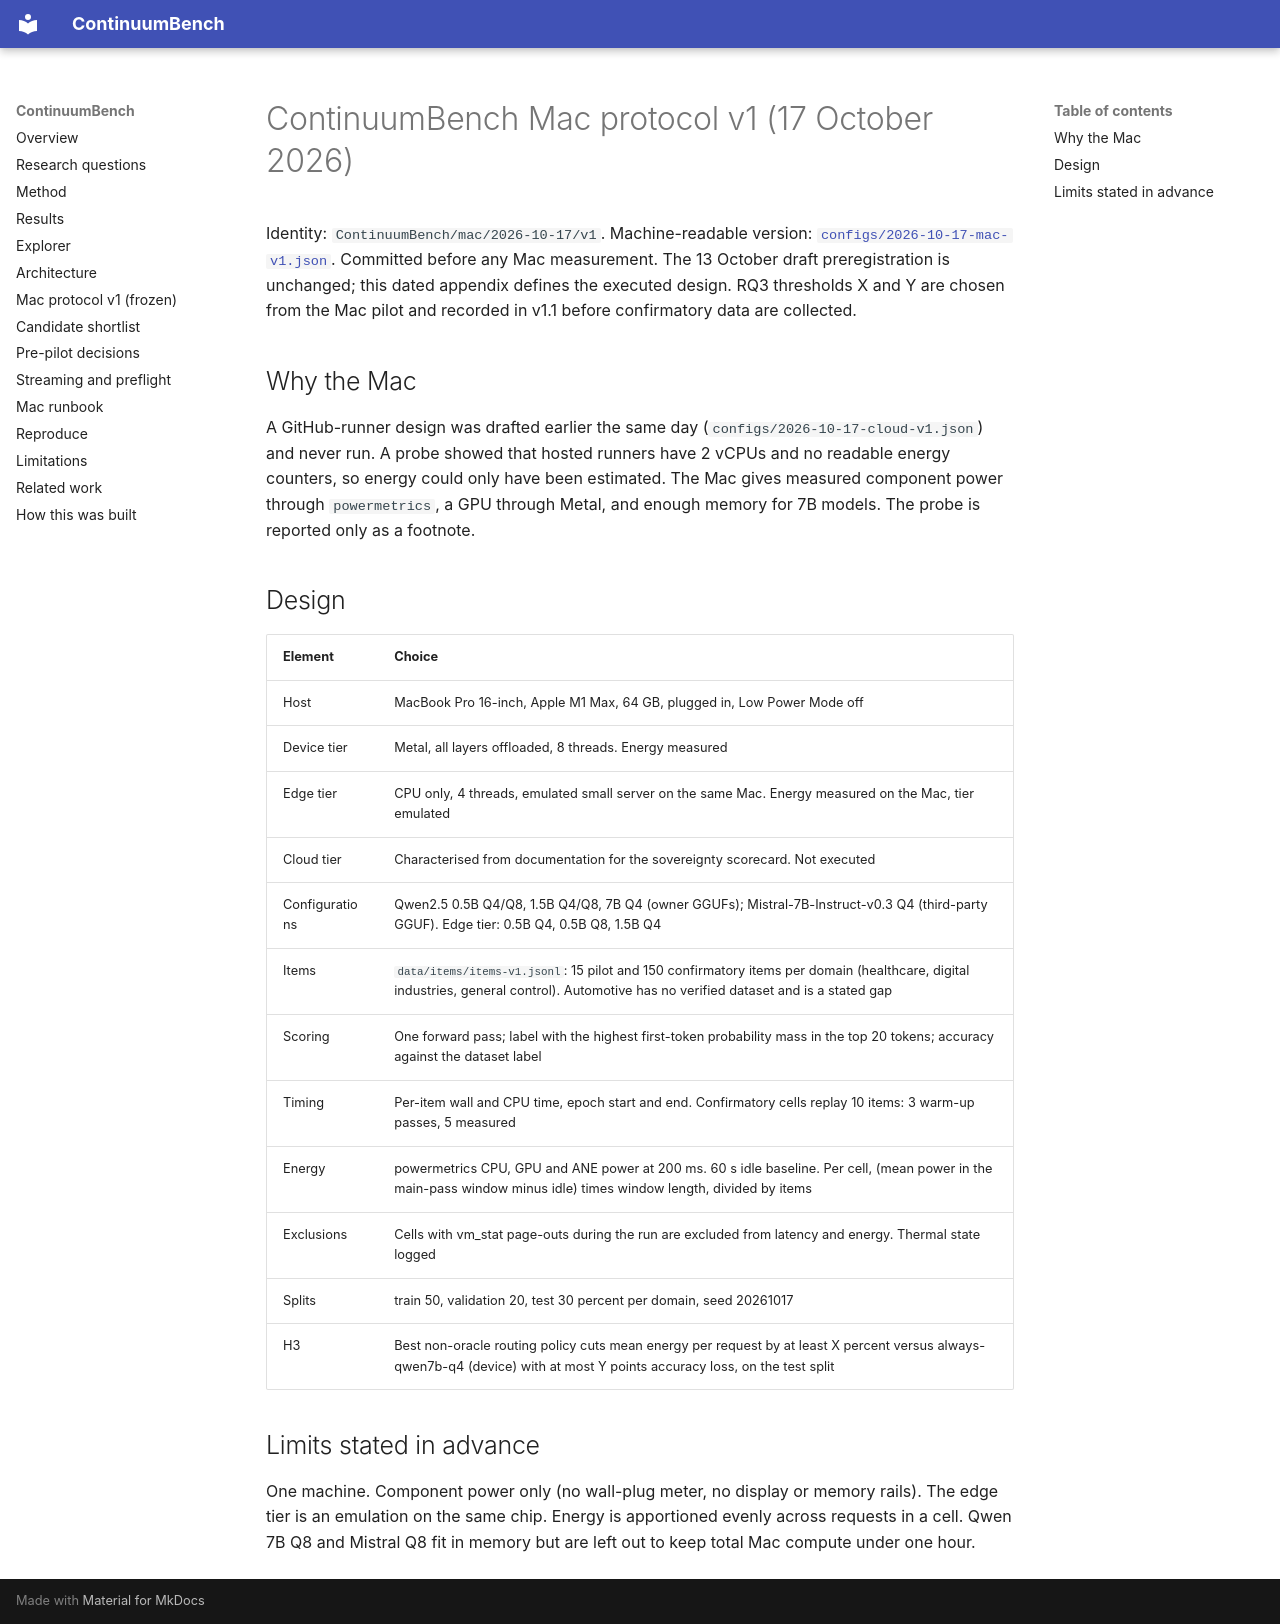

repository: Agent007repo/continuum-bench · page: protocols/2026-10-17-mac-v1/index.html · generator: mkdocs

# ContinuumBench Mac protocol v1 (17 October 2026)

Identity: `ContinuumBench/mac/2026-10-17/v1`. Machine-readable version: [`configs/2026-10-17-mac-v1.json`](../../configs/2026-10-17-mac-v1.json). Committed before any Mac measurement. The 13 October draft preregistration is unchanged; this dated appendix defines the executed design. RQ3 thresholds X and Y are chosen from the Mac pilot and recorded in v1.1 before confirmatory data are collected.

## Why the Mac

A GitHub-runner design was drafted earlier the same day (`configs/2026-10-17-cloud-v1.json`) and never run. A probe showed that hosted runners have 2 vCPUs and no readable energy counters, so energy could only have been estimated. The Mac gives measured component power through `powermetrics`, a GPU through Metal, and enough memory for 7B models. The probe is reported only as a footnote.

## Design

| Element | Choice |
|---|---|
| Host | MacBook Pro 16-inch, Apple M1 Max, 64 GB, plugged in, Low Power Mode off |
| Device tier | Metal, all layers offloaded, 8 threads. Energy measured |
| Edge tier | CPU only, 4 threads, emulated small server on the same Mac. Energy measured on the Mac, tier emulated |
| Cloud tier | Characterised from documentation for the sovereignty scorecard. Not executed |
| Configurations | Qwen2.5 0.5B Q4/Q8, 1.5B Q4/Q8, 7B Q4 (owner GGUFs); Mistral-7B-Instruct-v0.3 Q4 (third-party GGUF). Edge tier: 0.5B Q4, 0.5B Q8, 1.5B Q4 |
| Items | `data/items/items-v1.jsonl`: 15 pilot and 150 confirmatory items per domain (healthcare, digital industries, general control). Automotive has no verified dataset and is a stated gap |
| Scoring | One forward pass; label with the highest first-token probability mass in the top 20 tokens; accuracy against the dataset label |
| Timing | Per-item wall and CPU time, epoch start and end. Confirmatory cells replay 10 items: 3 warm-up passes, 5 measured |
| Energy | powermetrics CPU, GPU and ANE power at 200 ms. 60 s idle baseline. Per cell, (mean power in the main-pass window minus idle) times window length, divided by items |
| Exclusions | Cells with vm_stat page-outs during the run are excluded from latency and energy. Thermal state logged |
| Splits | train 50, validation 20, test 30 percent per domain, seed 20261017 |
| H3 | Best non-oracle routing policy cuts mean energy per request by at least X percent versus always-qwen7b-q4 (device) with at most Y points accuracy loss, on the test split |

## Limits stated in advance

One machine. Component power only (no wall-plug meter, no display or memory rails). The edge tier is an emulation on the same chip. Energy is apportioned evenly across requests in a cell. Qwen 7B Q8 and Mistral Q8 fit in memory but are left out to keep total Mac compute under one hour.
